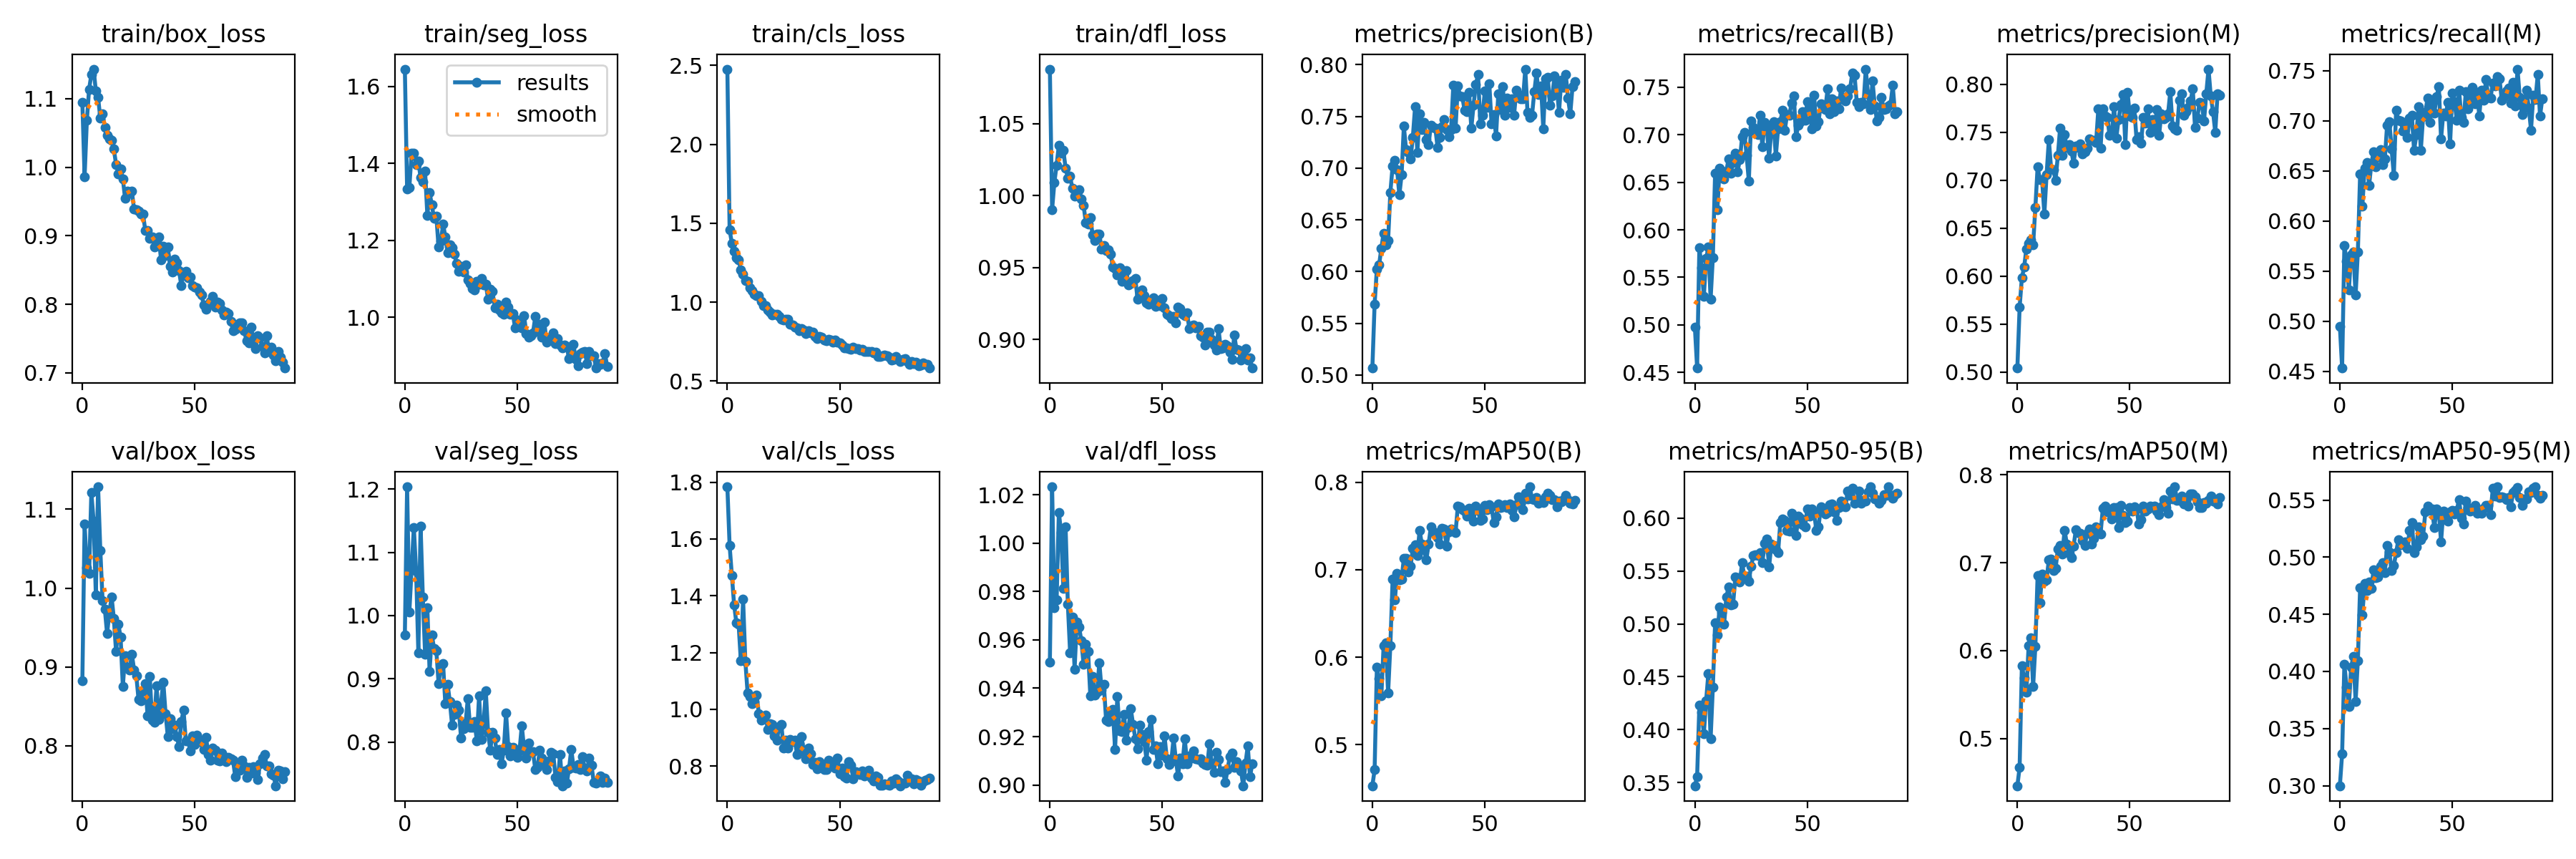

The file beside this chart, header and first rows:
epoch, train/box_loss, train/seg_loss, train/cls_loss, train/dfl_loss, metrics/precision(B), metrics/recall(B), metrics/mAP50(B), metrics/mAP50-95(B), metrics/precision(M), metrics/recall(M), metrics/mAP50(M), metrics/mAP50-95(M), val/box_loss, val/seg_loss, val/cls_loss, val/dfl_loss, lr/pg0, lr/pg1, lr/pg2
0, 1.094, 1.645, 2.476, 1.088, 0.5067, 0.4978, 0.4531, 0.347, 0.5042, 0.4948, 0.4461, 0.2999, 0.8822, 0.9694, 1.784, 0.9507, 0.07025, 0.003306, 0.003306
1, 0.9858, 1.333, 1.459, 0.9903, 0.5686, 0.4546, 0.4712, 0.3554, 0.5676, 0.4533, 0.4672, 0.3278, 1.081, 1.204, 1.578, 1.023, 0.04021, 0.006607, 0.006607
2, 1.068, 1.338, 1.374, 1.009, 0.6025, 0.5812, 0.5884, 0.423, 0.5984, 0.5758, 0.5828, 0.4063, 1.026, 1.006, 1.472, 0.9733, 0.01015, 0.009874, 0.009874
3, 1.114, 1.427, 1.325, 1.021, 0.6064, 0.5604, 0.5758, 0.4162, 0.6092, 0.5597, 0.5689, 0.3861, 1.018, 1.073, 1.369, 0.9764, 0.009851, 0.009851, 0.009851
4, 1.135, 1.426, 1.284, 1.035, 0.6227, 0.5302, 0.5561, 0.3963, 0.6284, 0.5311, 0.5526, 0.3694, 1.121, 1.14, 1.305, 1.013, 0.009851, 0.009851, 0.009851
5, 1.143, 1.396, 1.267, 1.029, 0.6372, 0.5696, 0.6129, 0.4273, 0.6343, 0.5665, 0.6052, 0.4037, 1.085, 1.07, 1.301, 1.004, 0.009802, 0.009802, 0.009802
6, 1.111, 1.405, 1.206, 1.031, 0.626, 0.5817, 0.6165, 0.4531, 0.6383, 0.5693, 0.6148, 0.4132, 0.9912, 0.9414, 1.17, 0.9813, 0.009753, 0.009753, 0.009753
7, 1.102, 1.363, 1.178, 1.019, 0.6299, 0.5271, 0.5589, 0.3913, 0.6326, 0.5261, 0.5589, 0.3738, 1.128, 1.142, 1.388, 1.007, 0.009703, 0.009703, 0.009703
8, 1.071, 1.353, 1.135, 1.012, 0.6766, 0.571, 0.6134, 0.4399, 0.6714, 0.5692, 0.6047, 0.4094, 1.047, 1.029, 1.169, 0.9747, 0.009654, 0.009654, 0.009654
9, 1.078, 1.379, 1.132, 1.014, 0.7018, 0.6599, 0.6891, 0.5011, 0.714, 0.6467, 0.6857, 0.4735, 0.984, 0.9391, 1.058, 0.9547, 0.009604, 0.009604, 0.009604
10, 1.059, 1.265, 1.091, 1.005, 0.7074, 0.6213, 0.6654, 0.4896, 0.7003, 0.6149, 0.6548, 0.4498, 0.9732, 1.012, 1.045, 0.9694, 0.009555, 0.009555, 0.009555
11, 1.046, 1.324, 1.074, 0.9999, 0.6986, 0.665, 0.6961, 0.5159, 0.7003, 0.6531, 0.6868, 0.4769, 0.9421, 0.9122, 1.02, 0.948, 0.009505, 0.009505, 0.009505
12, 1.041, 1.292, 1.049, 1, 0.674, 0.6554, 0.6886, 0.5115, 0.6651, 0.6588, 0.6792, 0.4711, 0.9687, 0.9696, 1.028, 0.9674, 0.009456, 0.009456, 0.009456
13, 1.039, 1.256, 1.042, 1.004, 0.6936, 0.6532, 0.689, 0.4995, 0.7061, 0.6358, 0.6809, 0.4782, 0.9891, 0.9475, 1.05, 0.9652, 0.009406, 0.009406, 0.009406
14, 1.026, 1.262, 1.04, 0.9978, 0.7404, 0.6619, 0.713, 0.5253, 0.7422, 0.6571, 0.7035, 0.4727, 0.9612, 0.9443, 0.9855, 0.9597, 0.009357, 0.009357, 0.009357
15, 1.004, 1.182, 1.007, 0.9931, 0.7177, 0.6746, 0.7129, 0.5349, 0.7121, 0.6695, 0.7045, 0.4891, 0.9192, 0.8928, 0.9609, 0.9498, 0.009307, 0.009307, 0.009307
16, 0.9907, 1.197, 0.9766, 0.9814, 0.7149, 0.6594, 0.697, 0.518, 0.7111, 0.6541, 0.6911, 0.482, 0.9541, 0.9202, 0.9686, 0.9583, 0.009258, 0.009258, 0.009258
17, 0.9976, 1.242, 0.9768, 0.9804, 0.7091, 0.671, 0.7036, 0.5185, 0.7, 0.6643, 0.6935, 0.4828, 0.9379, 0.9239, 0.9801, 0.9551, 0.009208, 0.009208, 0.009208
18, 0.9834, 1.209, 0.9512, 0.9845, 0.73, 0.6806, 0.7248, 0.5442, 0.7257, 0.6714, 0.7157, 0.4924, 0.8752, 0.8602, 0.9281, 0.9369, 0.009158, 0.009158, 0.009158
19, 0.9545, 1.168, 0.939, 0.9728, 0.7593, 0.6614, 0.7286, 0.5439, 0.7544, 0.6566, 0.7197, 0.495, 0.9144, 0.8916, 0.9495, 0.945, 0.009109, 0.009109, 0.009109
20, 0.9652, 1.188, 0.9207, 0.9686, 0.7152, 0.6737, 0.716, 0.5393, 0.7257, 0.662, 0.7098, 0.4867, 0.8991, 0.8641, 0.9464, 0.937, 0.009059, 0.009059, 0.009059
21, 0.9623, 1.181, 0.922, 0.9734, 0.7523, 0.6977, 0.745, 0.5581, 0.7473, 0.6959, 0.7371, 0.51, 0.8958, 0.8269, 0.9067, 0.9383, 0.00901, 0.00901, 0.00901
22, 0.9653, 1.164, 0.9226, 0.9734, 0.7376, 0.7027, 0.7294, 0.5446, 0.734, 0.6992, 0.7213, 0.5044, 0.9164, 0.8439, 0.8909, 0.9506, 0.00896, 0.00896, 0.00896
23, 0.9388, 1.14, 0.9118, 0.9629, 0.7445, 0.6786, 0.723, 0.5448, 0.7373, 0.672, 0.7109, 0.4883, 0.8965, 0.8589, 0.9389, 0.9394, 0.008911, 0.008911, 0.008911
24, 0.9382, 1.119, 0.8929, 0.9651, 0.7278, 0.6512, 0.7113, 0.5405, 0.7305, 0.6453, 0.7055, 0.4928, 0.8888, 0.8502, 0.9477, 0.9416, 0.008861, 0.008861, 0.008861
25, 0.9359, 1.132, 0.8871, 0.9616, 0.7227, 0.7147, 0.7289, 0.5542, 0.7178, 0.7105, 0.7191, 0.5039, 0.8584, 0.8062, 0.8628, 0.9269, 0.008812, 0.008812, 0.008812
26, 0.9322, 1.117, 0.8934, 0.9623, 0.7413, 0.7077, 0.749, 0.5649, 0.7358, 0.7006, 0.7373, 0.5153, 0.8571, 0.8214, 0.892, 0.9261, 0.008762, 0.008762, 0.008762
27, 0.9314, 1.136, 0.8905, 0.9595, 0.7395, 0.7038, 0.7427, 0.5652, 0.7343, 0.7002, 0.7345, 0.5112, 0.8697, 0.8296, 0.8625, 0.9301, 0.008713, 0.008713, 0.008713
28, 0.9075, 1.096, 0.8585, 0.9505, 0.7388, 0.7002, 0.7426, 0.565, 0.7381, 0.6899, 0.7338, 0.5123, 0.8789, 0.8688, 0.8944, 0.9311, 0.008663, 0.008663, 0.008663
29, 0.9081, 1.087, 0.8537, 0.9495, 0.7199, 0.7204, 0.7367, 0.5677, 0.7272, 0.6959, 0.7251, 0.5131, 0.8381, 0.8238, 0.8854, 0.9147, 0.008614, 0.008614, 0.008614
30, 0.8962, 1.075, 0.8438, 0.945, 0.7299, 0.6875, 0.7294, 0.5578, 0.7295, 0.6833, 0.7199, 0.5076, 0.8875, 0.823, 0.8921, 0.9366, 0.008564, 0.008564, 0.008564
31, 0.8988, 1.071, 0.8357, 0.9497, 0.7403, 0.713, 0.7475, 0.5759, 0.7333, 0.7029, 0.7335, 0.5237, 0.8326, 0.8321, 0.8408, 0.9224, 0.008515, 0.008515, 0.008515
32, 0.8842, 1.093, 0.8201, 0.9405, 0.7468, 0.7087, 0.7465, 0.58, 0.7433, 0.7056, 0.7388, 0.5303, 0.8301, 0.8024, 0.8792, 0.9222, 0.008466, 0.008466, 0.008466
33, 0.8912, 1.085, 0.8329, 0.9464, 0.7375, 0.6752, 0.7269, 0.5536, 0.7413, 0.6703, 0.7215, 0.5038, 0.8761, 0.8733, 0.904, 0.9291, 0.008416, 0.008416, 0.008416
34, 0.898, 1.101, 0.8255, 0.9478, 0.7301, 0.7055, 0.743, 0.5752, 0.7419, 0.6861, 0.7281, 0.5088, 0.8333, 0.8044, 0.8517, 0.9184, 0.008367, 0.008367, 0.008367
35, 0.8646, 1.084, 0.7996, 0.9379, 0.7375, 0.7136, 0.7464, 0.5739, 0.7391, 0.714, 0.7408, 0.5267, 0.8545, 0.8288, 0.8253, 0.9237, 0.008317, 0.008317, 0.008317
36, 0.8853, 1.086, 0.8199, 0.9392, 0.7801, 0.6776, 0.7446, 0.57, 0.7742, 0.6706, 0.7352, 0.5151, 0.881, 0.8807, 0.8648, 0.9314, 0.008268, 0.008268, 0.008268
37, 0.8714, 1.047, 0.8049, 0.941, 0.7384, 0.7061, 0.7425, 0.5674, 0.7336, 0.7041, 0.7329, 0.5183, 0.8409, 0.8156, 0.8425, 0.925, 0.008218, 0.008218, 0.008218
38, 0.8839, 1.073, 0.8115, 0.9424, 0.7798, 0.714, 0.7727, 0.5958, 0.7743, 0.7084, 0.7623, 0.5394, 0.8118, 0.7874, 0.8053, 0.9191, 0.008169, 0.008169, 0.008169
39, 0.8558, 1.067, 0.7849, 0.9279, 0.7699, 0.7259, 0.7715, 0.599, 0.7672, 0.7227, 0.7645, 0.5446, 0.834, 0.8159, 0.8139, 0.9148, 0.008119, 0.008119, 0.008119
40, 0.8477, 1.024, 0.7689, 0.9308, 0.769, 0.7049, 0.7687, 0.598, 0.7655, 0.6984, 0.7579, 0.5412, 0.8212, 0.8061, 0.79, 0.9246, 0.00807, 0.00807, 0.00807
41, 0.8662, 1.034, 0.7852, 0.9343, 0.7559, 0.7216, 0.767, 0.5881, 0.7468, 0.7175, 0.7584, 0.542, 0.8263, 0.7802, 0.817, 0.9209, 0.00802, 0.00802, 0.00802
42, 0.861, 1.018, 0.7786, 0.9307, 0.7545, 0.7209, 0.761, 0.5877, 0.7493, 0.7076, 0.7501, 0.5258, 0.8118, 0.7879, 0.8087, 0.9178, 0.007971, 0.007971, 0.007971
43, 0.8488, 1.011, 0.7596, 0.9255, 0.7733, 0.7333, 0.7699, 0.6047, 0.7768, 0.7241, 0.7628, 0.542, 0.7991, 0.7651, 0.7876, 0.9103, 0.007921, 0.007921, 0.007921
44, 0.8274, 1.007, 0.7549, 0.9244, 0.7387, 0.7411, 0.7692, 0.5962, 0.7441, 0.7343, 0.7628, 0.5399, 0.8309, 0.7876, 0.7869, 0.9221, 0.007872, 0.007872, 0.007872
45, 0.8446, 1.04, 0.7671, 0.9272, 0.7606, 0.6981, 0.7558, 0.5835, 0.7634, 0.6822, 0.7403, 0.5135, 0.845, 0.8459, 0.8205, 0.9273, 0.007822, 0.007822, 0.007822
46, 0.8478, 1.025, 0.7587, 0.9289, 0.7809, 0.7103, 0.773, 0.6018, 0.7788, 0.7079, 0.7653, 0.5404, 0.8065, 0.7924, 0.8007, 0.9145, 0.007772, 0.007772, 0.007772
47, 0.8385, 1.008, 0.7455, 0.9232, 0.7903, 0.7142, 0.7674, 0.5999, 0.7895, 0.7048, 0.7537, 0.5334, 0.8066, 0.7778, 0.8012, 0.9161, 0.007723, 0.007723, 0.007723
48, 0.8401, 1.01, 0.7602, 0.927, 0.7425, 0.7243, 0.7566, 0.5938, 0.7374, 0.7184, 0.7458, 0.5318, 0.7937, 0.7914, 0.7937, 0.9087, 0.007673, 0.007673, 0.007673
49, 0.8278, 0.9723, 0.7457, 0.9235, 0.7511, 0.7155, 0.7581, 0.592, 0.7917, 0.6767, 0.7473, 0.5395, 0.8123, 0.7886, 0.8286, 0.916, 0.007624, 0.007624, 0.007624
50, 0.8253, 0.9935, 0.7433, 0.9284, 0.7745, 0.7348, 0.7735, 0.6089, 0.767, 0.7276, 0.7627, 0.5409, 0.802, 0.7758, 0.7731, 0.9122, 0.007574, 0.007574, 0.007574
51, 0.824, 0.9803, 0.7306, 0.922, 0.7584, 0.728, 0.7683, 0.602, 0.7656, 0.7192, 0.7585, 0.5382, 0.8131, 0.7864, 0.7941, 0.9202, 0.007525, 0.007525, 0.007525
52, 0.8178, 0.9719, 0.7108, 0.9173, 0.7815, 0.7063, 0.7745, 0.6089, 0.7752, 0.7005, 0.7633, 0.5412, 0.8075, 0.8259, 0.7641, 0.9109, 0.007476, 0.007476, 0.007476
53, 0.8136, 1.005, 0.7123, 0.9164, 0.7431, 0.7414, 0.7719, 0.6058, 0.7422, 0.7307, 0.7616, 0.5506, 0.8045, 0.7903, 0.7588, 0.9086, 0.007426, 0.007426, 0.007426
54, 0.7993, 0.9581, 0.7079, 0.9144, 0.7515, 0.7095, 0.7536, 0.5886, 0.7453, 0.7035, 0.7445, 0.534, 0.7957, 0.7749, 0.8165, 0.9097, 0.007377, 0.007377, 0.007377
55, 0.7927, 0.9484, 0.7008, 0.9161, 0.7312, 0.7141, 0.7607, 0.5916, 0.7385, 0.6985, 0.7493, 0.529, 0.8106, 0.7981, 0.802, 0.9193, 0.007327, 0.007327, 0.007327
56, 0.799, 0.9516, 0.7136, 0.9114, 0.7718, 0.7328, 0.7749, 0.6109, 0.7658, 0.7292, 0.7646, 0.549, 0.7893, 0.7832, 0.7547, 0.9106, 0.007278, 0.007278, 0.007278
57, 0.8046, 0.96, 0.7044, 0.9224, 0.7564, 0.7282, 0.771, 0.6079, 0.7599, 0.7117, 0.7589, 0.5435, 0.7817, 0.7844, 0.7804, 0.9038, 0.007228, 0.007228, 0.007228
58, 0.8113, 1.002, 0.7078, 0.9217, 0.779, 0.7263, 0.7716, 0.6039, 0.7742, 0.7207, 0.7612, 0.5405, 0.7972, 0.7567, 0.7745, 0.9111, 0.007178, 0.007178, 0.007178
59, 0.7962, 0.9651, 0.6968, 0.9177, 0.7511, 0.7481, 0.7746, 0.6052, 0.75, 0.7336, 0.7644, 0.5419, 0.7945, 0.7595, 0.771, 0.9088, 0.007129, 0.007129, 0.007129
... 31 more rows
